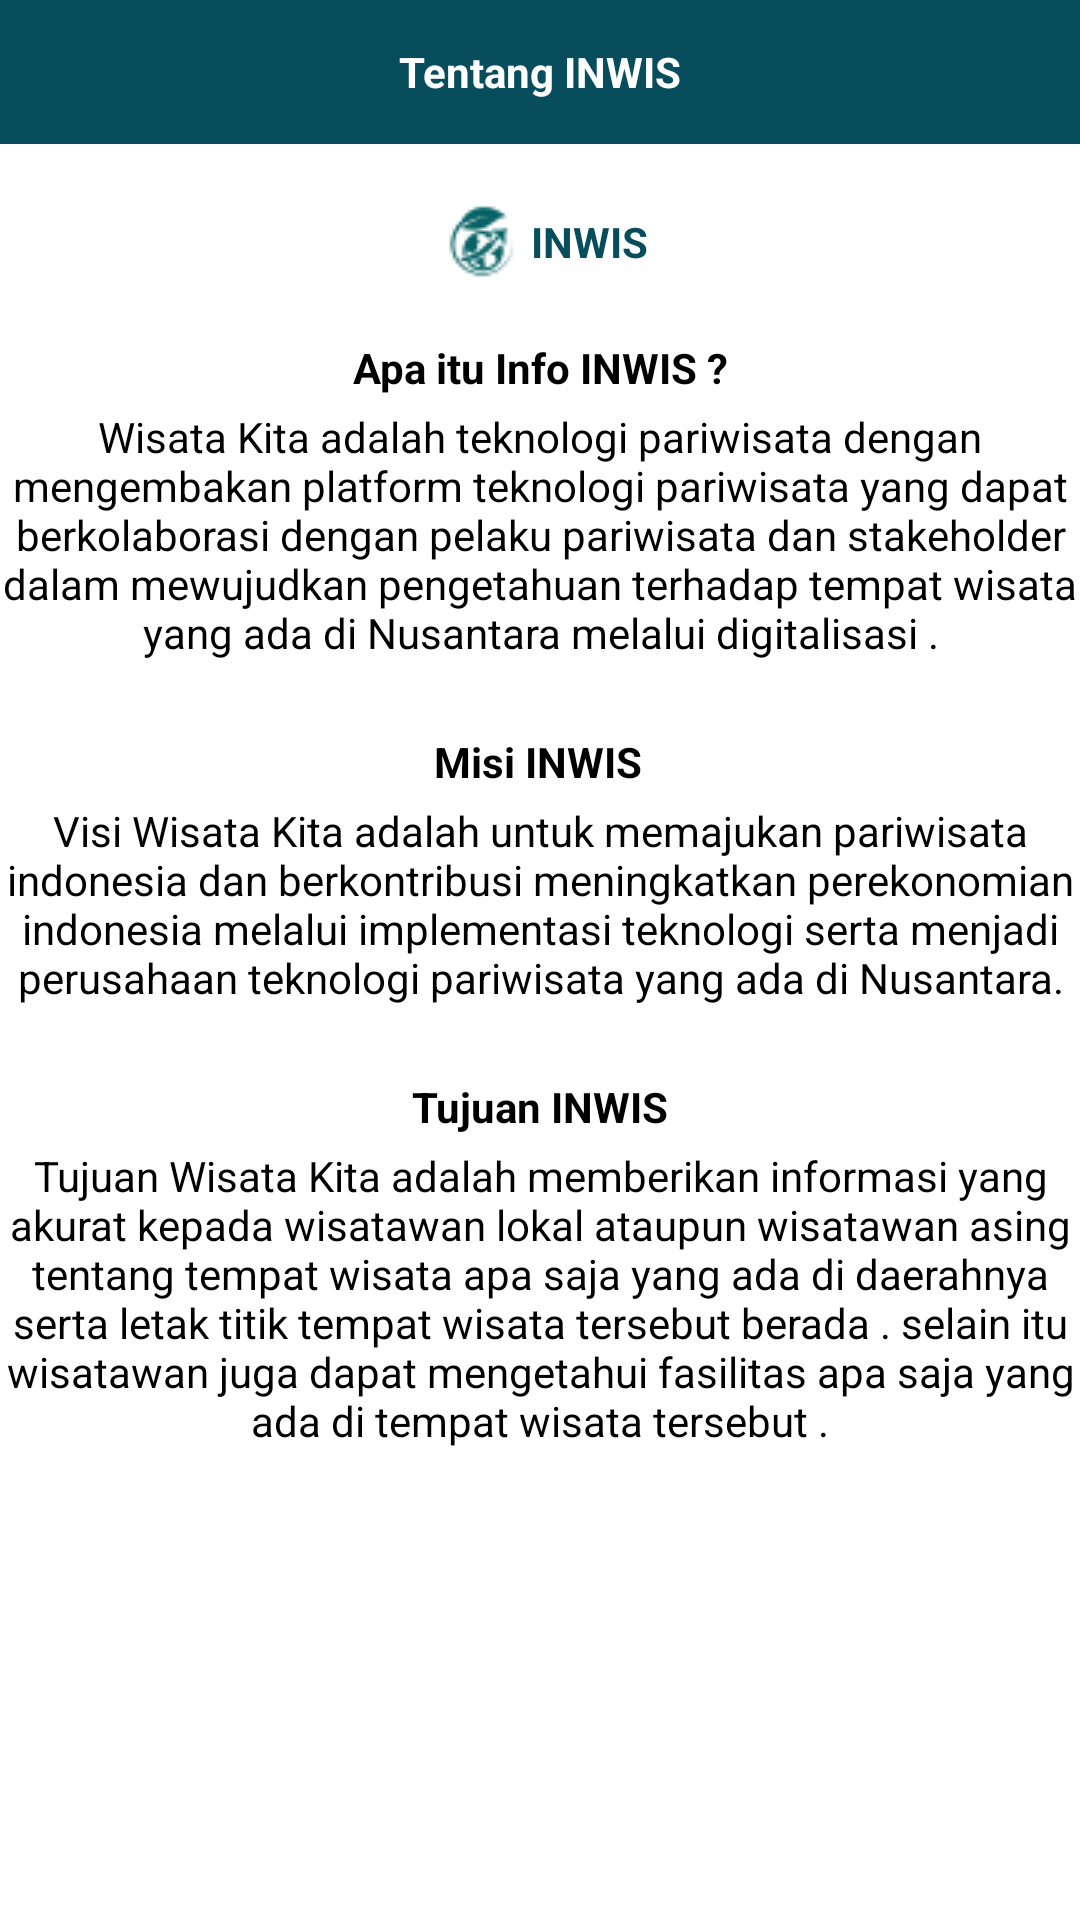

Here is an Android app screen rendered from its layout file. Give the layout XML and the strings, colors and styles it references.
<!-- AndroidManifest.xml: application theme Theme.INWIS -->
<!-- res/layout/activity_tentang.xml -->
<?xml version="1.0" encoding="utf-8"?>
<androidx.constraintlayout.widget.ConstraintLayout xmlns:android="http://schemas.android.com/apk/res/android"
    xmlns:app="http://schemas.android.com/apk/res-auto"
    xmlns:tools="http://schemas.android.com/tools"
    android:layout_width="match_parent"
    android:layout_height="match_parent"
    tools:context=".TentangActivity">

    <com.google.android.material.appbar.MaterialToolbar
        android:id="@+id/toolbar"
        android:layout_width="match_parent"
        android:layout_height="48dp"
        android:background="@color/button_tampilan"
        android:gravity="center_horizontal"
        app:layout_constraintEnd_toEndOf="parent"
        app:layout_constraintStart_toStartOf="parent"
        app:layout_constraintTop_toTopOf="parent">

        <TextView
            android:id="@+id/tvTentang"
            android:layout_width="wrap_content"
            android:layout_height="wrap_content"
            android:layout_gravity="center"
            android:gravity="center"
            android:text="@string/tentang_inwis"
            android:textColor="@color/white"
            android:textStyle="bold" />

        <TextView
            android:id="@+id/btnTentang"
            android:layout_width="wrap_content"
            android:layout_height="wrap_content"
            android:layout_gravity="left"
            android:layout_marginLeft="4dp"
            android:gravity="center"
            android:textColor="@color/white"
            android:textStyle="bold"
            app:drawableStartCompat="@drawable/button_back"
            tools:ignore="RtlHardcoded" />
    </com.google.android.material.appbar.MaterialToolbar>

    <TextView
        android:id="@+id/tv1"
        android:layout_width="wrap_content"
        android:layout_height="wrap_content"
        android:layout_gravity="center"
        android:layout_marginTop="16dp"
        android:gravity="center"
        android:text="@string/inwis"
        android:textColor="@color/button_tampilan"
        android:textStyle="bold"
        app:drawableStartCompat="@drawable/logoactionbar"
        app:layout_constraintEnd_toEndOf="parent"
        app:layout_constraintStart_toStartOf="parent"
        app:layout_constraintTop_toBottomOf="@+id/toolbar" />

    <TextView
        android:id="@+id/tv2"
        android:layout_width="wrap_content"
        android:layout_height="wrap_content"
        android:layout_gravity="center"
        android:layout_marginTop="16dp"
        android:gravity="center"
        android:text="@string/apa_inwis"
        android:textColor="@color/black"
        android:textStyle="bold"
        app:layout_constraintEnd_toEndOf="parent"
        app:layout_constraintStart_toStartOf="parent"
        app:layout_constraintTop_toBottomOf="@+id/tv1" />

    <TextView
        android:id="@+id/tv3"
        android:layout_width="wrap_content"
        android:layout_height="wrap_content"
        android:layout_gravity="center"
        android:layout_marginTop="4dp"
        android:gravity="center"
        android:text="@string/isi_info"
        android:textAlignment="gravity"
        android:textColor="@color/black"
        app:layout_constraintEnd_toEndOf="parent"
        app:layout_constraintStart_toStartOf="parent"
        app:layout_constraintTop_toBottomOf="@+id/tv2" />

    <TextView
        android:id="@+id/tv4"
        android:layout_width="wrap_content"
        android:layout_height="wrap_content"
        android:layout_gravity="center"
        android:layout_marginTop="24dp"
        android:gravity="center"
        android:text="@string/misi"
        android:textColor="@color/black"
        android:textStyle="bold"
        app:layout_constraintEnd_toEndOf="parent"
        app:layout_constraintHorizontal_bias="0.498"
        app:layout_constraintStart_toStartOf="parent"
        app:layout_constraintTop_toBottomOf="@+id/tv3" />

    <TextView
        android:id="@+id/tv5"
        android:layout_width="wrap_content"
        android:layout_height="wrap_content"
        android:layout_gravity="center"
        android:layout_marginTop="4dp"
        android:gravity="center"
        android:text="@string/isi_misi"
        android:textColor="@color/black"
        app:layout_constraintEnd_toEndOf="parent"
        app:layout_constraintHorizontal_bias="0.0"
        app:layout_constraintStart_toStartOf="parent"
        app:layout_constraintTop_toBottomOf="@+id/tv4" />

    <TextView
        android:id="@+id/tv6"
        android:layout_width="wrap_content"
        android:layout_height="wrap_content"
        android:layout_gravity="center"
        android:layout_marginTop="24dp"
        android:gravity="center"
        android:text="@string/tujuan"
        android:textColor="@color/black"
        android:textStyle="bold"
        app:layout_constraintEnd_toEndOf="parent"
        app:layout_constraintStart_toStartOf="parent"
        app:layout_constraintTop_toBottomOf="@+id/tv5" />

    <TextView
        android:id="@+id/tv7"
        android:layout_width="wrap_content"
        android:layout_height="wrap_content"
        android:layout_gravity="center"
        android:layout_marginTop="4dp"
        android:gravity="center"
        android:text="@string/isi_tujuan"
        android:textAlignment="gravity"
        android:textColor="@color/black"
        app:layout_constraintEnd_toEndOf="parent"
        app:layout_constraintStart_toStartOf="parent"
        app:layout_constraintTop_toBottomOf="@+id/tv6" />

</androidx.constraintlayout.widget.ConstraintLayout>
<!-- resources referenced by this layout -->
<resources>
  <color name="black">#FF000000</color>
  <color name="button_tampilan">#084D5C</color>
  <color name="white">#FFFFFFFF</color>
  <!-- drawable logoactionbar: png bitmap (drawable-v24, 1570 bytes) -->
  <string name="apa_inwis">Apa itu Info INWIS ?</string>
  <string name="inwis">INWIS</string>
  <string name="isi_info">Wisata Kita adalah teknologi pariwisata dengan mengembakan platform teknologi pariwisata yang dapat berkolaborasi dengan pelaku pariwisata dan stakeholder dalam mewujudkan pengetahuan terhadap tempat wisata yang ada di Nusantara melalui digitalisasi .</string>
  <string name="isi_misi">Visi Wisata Kita adalah untuk memajukan pariwisata indonesia dan berkontribusi meningkatkan perekonomian indonesia melalui implementasi teknologi serta menjadi perusahaan teknologi pariwisata yang ada di Nusantara.</string>
  <string name="isi_tujuan">Tujuan Wisata Kita adalah memberikan informasi yang akurat kepada wisatawan lokal ataupun wisatawan asing tentang tempat wisata apa saja yang ada di daerahnya serta letak titik tempat wisata tersebut berada . selain itu wisatawan juga dapat mengetahui fasilitas apa saja yang ada di tempat wisata tersebut .</string>
  <string name="misi">Misi INWIS</string>
  <string name="tentang_inwis">Tentang INWIS</string>
  <string name="tujuan">Tujuan INWIS</string>
  <style name="Theme.INWIS" parent="Theme.MaterialComponents.DayNight.NoActionBar">
          
          <item name="colorPrimary">@color/white</item>
          <item name="colorPrimaryVariant">@color/purple_700</item>
          <item name="colorOnPrimary">@color/button_tampilan</item>
          
          <item name="colorSecondary">@color/teal_200</item>
          <item name="colorSecondaryVariant">@color/teal_700</item>
          <item name="colorOnSecondary">@color/black</item>
          
          <item name="android:statusBarColor">?attr/colorPrimaryVariant</item>
          
      </style>
  <color name="purple_700">#FF3700B3</color>
  <color name="teal_200">#FF03DAC5</color>
  <color name="teal_700">#FF018786</color>
</resources>
